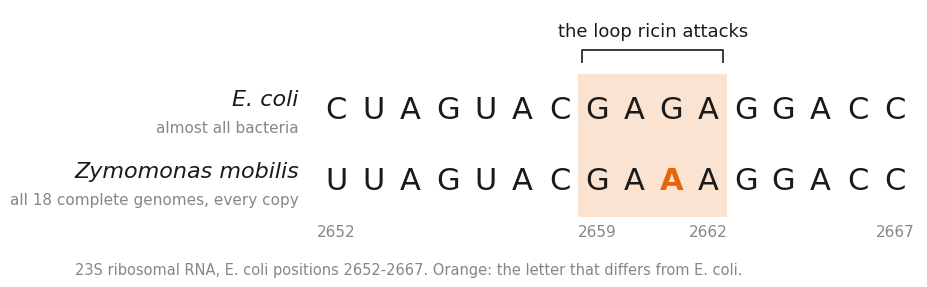

Source code (Python): (Note: this script raises an exception after producing the figure.)
"""Two- or three-row SRL figure for outbox/2026-11-14-srl-gaaa.
usage: uv run --no-project --with matplotlib python -I fig_srl_rows.py OUT.png [--pfreud]
Sequences (E. coli 2652-2667) were read from the genomes: E. coli K-12 GCF_000005845.2 (7/7 copies),
Z. mobilis 18 complete assemblies (61/61 copies, agents/altair/kills/srl_zymo/dl), P. freudenreichii 53 complete
assemblies (work/curation/pfreud/srl_counts.tsv, every copy GCAA)."""
import sys
import matplotlib
matplotlib.use("Agg")
import matplotlib.pyplot as plt

ORANGE, INK, MUTED, PALE = "#E8650A", "#1a1a1a", "#8a8580", "#fbe3d1"
rows = [("E. coli", "almost all bacteria", "CUAGUACGAGAGGACC"),
        ("Zymomonas mobilis", "all 18 complete genomes, every copy", "UUAGUACGAAAGGACC")]
if "--pfreud" in sys.argv:
    rows.append(("Propionibacterium freudenreichii", "all 53 complete genomes, every copy", "UUAGUACGCAAGGACC"))
ref = rows[0][2]
plt.rcParams.update({"font.family": "Helvetica", "font.size": 15})
H = 0.9 + 0.95 * len(rows)
fig = plt.figure(figsize=(9.2, H), dpi=220); fig.patch.set_facecolor("white")
ax = fig.add_axes([0.01, 0.16, 0.98, 0.83])
n = len(rows)
ax.set_xlim(-8.6, 15.6); ax.set_ylim(-0.85, n + 0.4); ax.axis("off")
ax.add_patch(plt.Rectangle((6.5, -0.5), 4, n, color=PALE, lw=0))
for i, p in ((0, 2652), (7, 2659), (10, 2662), (15, 2667)):
    ax.text(i, -0.78, str(p), ha="center", fontsize=11, color=MUTED)
# one bracket over the shaded loop, with a plain label (no per-site callouts, no title)
yb = n - 0.35
ax.plot([6.6, 6.6, 10.4, 10.4], [yb, yb + 0.18, yb + 0.18, yb], color=INK, lw=1.2, solid_capstyle="butt")
ax.text(8.5, yb + 0.32, "the loop ricin attacks", ha="center", va="bottom", fontsize=13, color=INK)
for k, (name, sub, s) in enumerate(rows):
    y = n - 1 - k
    for i, (b, b0) in enumerate(zip(s, ref)):
        diff = b != b0 and 7 <= i <= 10
        ax.text(i, y, b, ha="center", va="center", family="Menlo", fontsize=22,
                color=ORANGE if diff else INK, fontweight="bold" if diff else "normal")
    ax.text(-1.0, y + 0.14, name, ha="right", va="center", fontsize=16, style="italic", color=INK)
    ax.text(-1.0, y - 0.26, sub, ha="right", va="center", fontsize=11, color=MUTED)
fig.text(0.075, 0.045, "23S ribosomal RNA, E. coli positions 2652-2667. Orange: the letter that differs from E. coli.",
         fontsize=10.5, color=MUTED, ha="left")
fig.savefig(sys.argv[1], facecolor="white")
